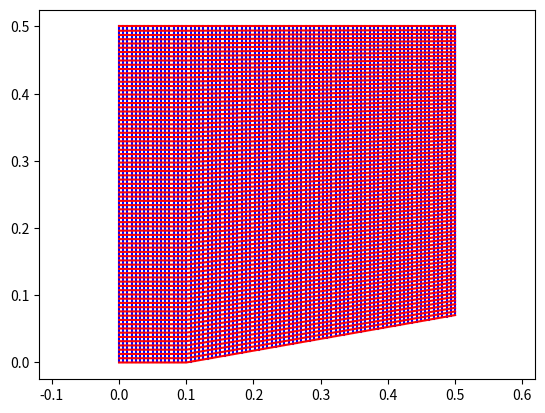

Reproduce this figure in Python.



import numpy
import matplotlib.pyplot as plt


class basic():
     
    def plot(self):
    
        plt.figure()
    
        for ii in range(0, self.x.shape[0]):
            plt.plot(self.x[ii, :], self.y[ii, :], 'b')

        for ii in range(0, self.x.shape[1]):
            plt.plot(self.x[:, ii], self.y[:, ii], 'r')


        plt.axis('equal')        
        plt.show()
        
        return None
        
    def write(self):
    
        ff = open('mesh.csv', 'w')

        ff.write("2, \n")
        
        ff.write('0, %i, %i, \n' % self.x.shape)
        for ii in range(0, self.x.shape[0]):
            for jj in range(0, self.x.shape[1]):        
            
                ff.write('%.4f,' % self.x[ii, jj])
                
            ff.write('\n')
            
        ff.write('1, %i, %i, \n' % self.y.shape)
        for ii in range(0, self.y.shape[0]):
            for jj in range(0, self.y.shape[1]):        
            
                ff.write('%.4f,' % self.y[ii, jj])
                
            ff.write('\n')
            
        ff.close()    


class wedge(basic):

    def __init__(self, x0, x1, y0, n0, n1, n2, alpha):
    
        a = numpy.tan(alpha*numpy.pi/180)
    
        self.x0 = x0
        self.x1 = x1
        self.y0 = y0
                
        self.x = numpy.zeros((n0+n1, n2))
        self.y = numpy.zeros((n0+n1, n2))
        
        dx = self.x0/n0
        dy = y0/(n2-1)
        for ii in range(0, n0):
            for jj in range(0, n2):                    
                self.x[ii, jj] = dx*ii
                self.y[ii, jj] = dy*jj
            
        dx = self.x1/(n1 - 1)
        for ii in range(0, n1):
            xaux = dx*ii
            yaux = a*xaux
            dy = (y0 - yaux)/(n2-1)
            for jj in range(0, n2):                    
                self.x[ii + n0, jj] = x0 + xaux
                self.y[ii + n0, jj] = yaux + dy*jj
                


class tunel(basic):

    def __init__(self, x0, x1, y0, n0, n1, n2, a):
    
        self.a = a
    
        self.x0 = x0
        self.x1 = x1
        self.y0 = y0
                
        self.x = numpy.zeros((2*n0+n1, n2))
        self.y = numpy.zeros((2*n0+n1, n2))
        
        dx = self.x0/n0
        dy = y0/(n2-1)
        for ii in range(0, n0):
            for jj in range(0, n2):                    
                self.x[ii, jj] = dx*ii
                self.y[ii, jj] = dy*jj
            
        dx = self.x1/n1
        for ii in range(0, n1):
            xaux = dx*ii
            yaux = self.func(xaux)
            dy = (y0 - yaux)/(n2-1)
            for jj in range(0, n2):                    
                self.x[ii + n0, jj] = x0 + xaux
                self.y[ii + n0, jj] = yaux + dy*jj

        dx = self.x0/(n0-1)
        dy = y0/(n2-1)
        for ii in range(0, n0):
            for jj in range(0, n2):                    
                self.x[ii + n0 + n1, jj] = dx*ii + x0 + x1
                self.y[ii + n0 + n1, jj] = dy*jj
                
    def func(self, x):
    
        b = self.x1/2
        x = x - b
        y = numpy.sqrt(self.a**2 + b**2 - x**2) - self.a 
                
        return y        

class wedge2(basic):

    def __init__(self, x0, x1, x2, y0, n0, n1, n2, alpha):
    
        a = numpy.tan(alpha*numpy.pi/180)
    
        self.x0 = x0
        self.x1 = x1
        self.y0 = y0
                
        self.x = numpy.zeros((n0+n1+n0, n2))
        self.y = numpy.zeros((n0+n1+n0, n2))
        
        dx = self.x0/n0
        dy = y0/(n2-1)
        for ii in range(0, n0):
            for jj in range(0, n2):                    
                self.x[ii, jj] = dx*ii
                self.y[ii, jj] = dy*jj
            
        dx = self.x1/(n1)
        for ii in range(0, n1):
            xaux = dx*ii
            yaux = a*xaux
            dy = (y0 - yaux)/(n2-1)
            for jj in range(0, n2):                    
                self.x[ii + n0, jj] = x0 + xaux
                self.y[ii + n0, jj] = yaux + dy*jj
                
        dx = x2/(n0-1)
        dy = (y0 - yaux)/(n2-1)        
        for ii in range(0, n0):
            for jj in range(0, n2):                    
                self.x[ii + n0+n1, jj] = dx*ii + x0 + x1
                self.y[ii + n0+n1, jj] = yaux + dy*jj        
                
        
class nose(basic):

    def __init__(self, r0, r1, n0, n1):
                
        self.x = numpy.zeros((n0, n1))
        self.y = numpy.zeros((n0, n1))
        
        t0 = 1e-2
        
        dt = (numpy.pi/2 - t0)/(n0-1)
        dr = (r1-r0)/(n1-1)
        for ii in range(0, n0):
            t = ii*dt + t0
            for jj in range(0, n1):                    
                self.x[ii, jj] = r0 - (r0 + dr*jj)*numpy.cos(t)
                self.y[ii, jj] = (r0 + dr*jj)*numpy.sin(t)
                            
            
class nozzle(basic):

    def __init__(self, x0, x1, y0, n0, n1, n2, a):
    
                
        self.x = numpy.zeros((n0+n1, n2))
        self.y = numpy.zeros((n0+n1, n2))
        
        t0 = numpy.pi*a/180  
        
        b = 0.2
        
        dt = t0/n0
        r0 = 0.5
        for ii in range(0, n0):
            t = ii*dt
            aux = y0 + r0*(1 - numpy.cos(t))
            x = r0*numpy.sin(t)
            dy = aux/(n2-1)
            for jj in range(0, n2):                    
                self.x[ii, jj] = x*(1 + b*(aux**2 - (dy*jj)**2))
                self.y[ii, jj] = dy*jj
        
        x0 = r0*numpy.sin(t0)
        y01 = y0 + r0*(1 - numpy.cos(t0))
            
        dx = x1/(n1 - 1)
        for ii in range(0, n1):    
            aux = y01 + numpy.tan(t0)*dx*ii
            dy = aux/(n2-1)
            for jj in range(0, n2):                    
                self.x[ii + n0, jj] = (x0 + dx*ii)*(1 + b*(aux**2 - (dy*jj)**2))
                self.y[ii + n0, jj] = dy*jj
           
                 
if __name__=='__main__':

    #w = wedge2(0.25, 0.25, 0.25, 0.25, 40, 40, 40, 20)
    w = wedge(0.1, 0.4, 0.5, 16, 64, 80, 10)
    #w = nozzle(1, 1, 0.25, 10, 80, 20, 20)
    #w = nose(0.5, 2.5, 40, 50) 
    #w = tunel(1, 1, 1, 40, 40, 40, 2)       
    w.plot()        
    w.write()
    
